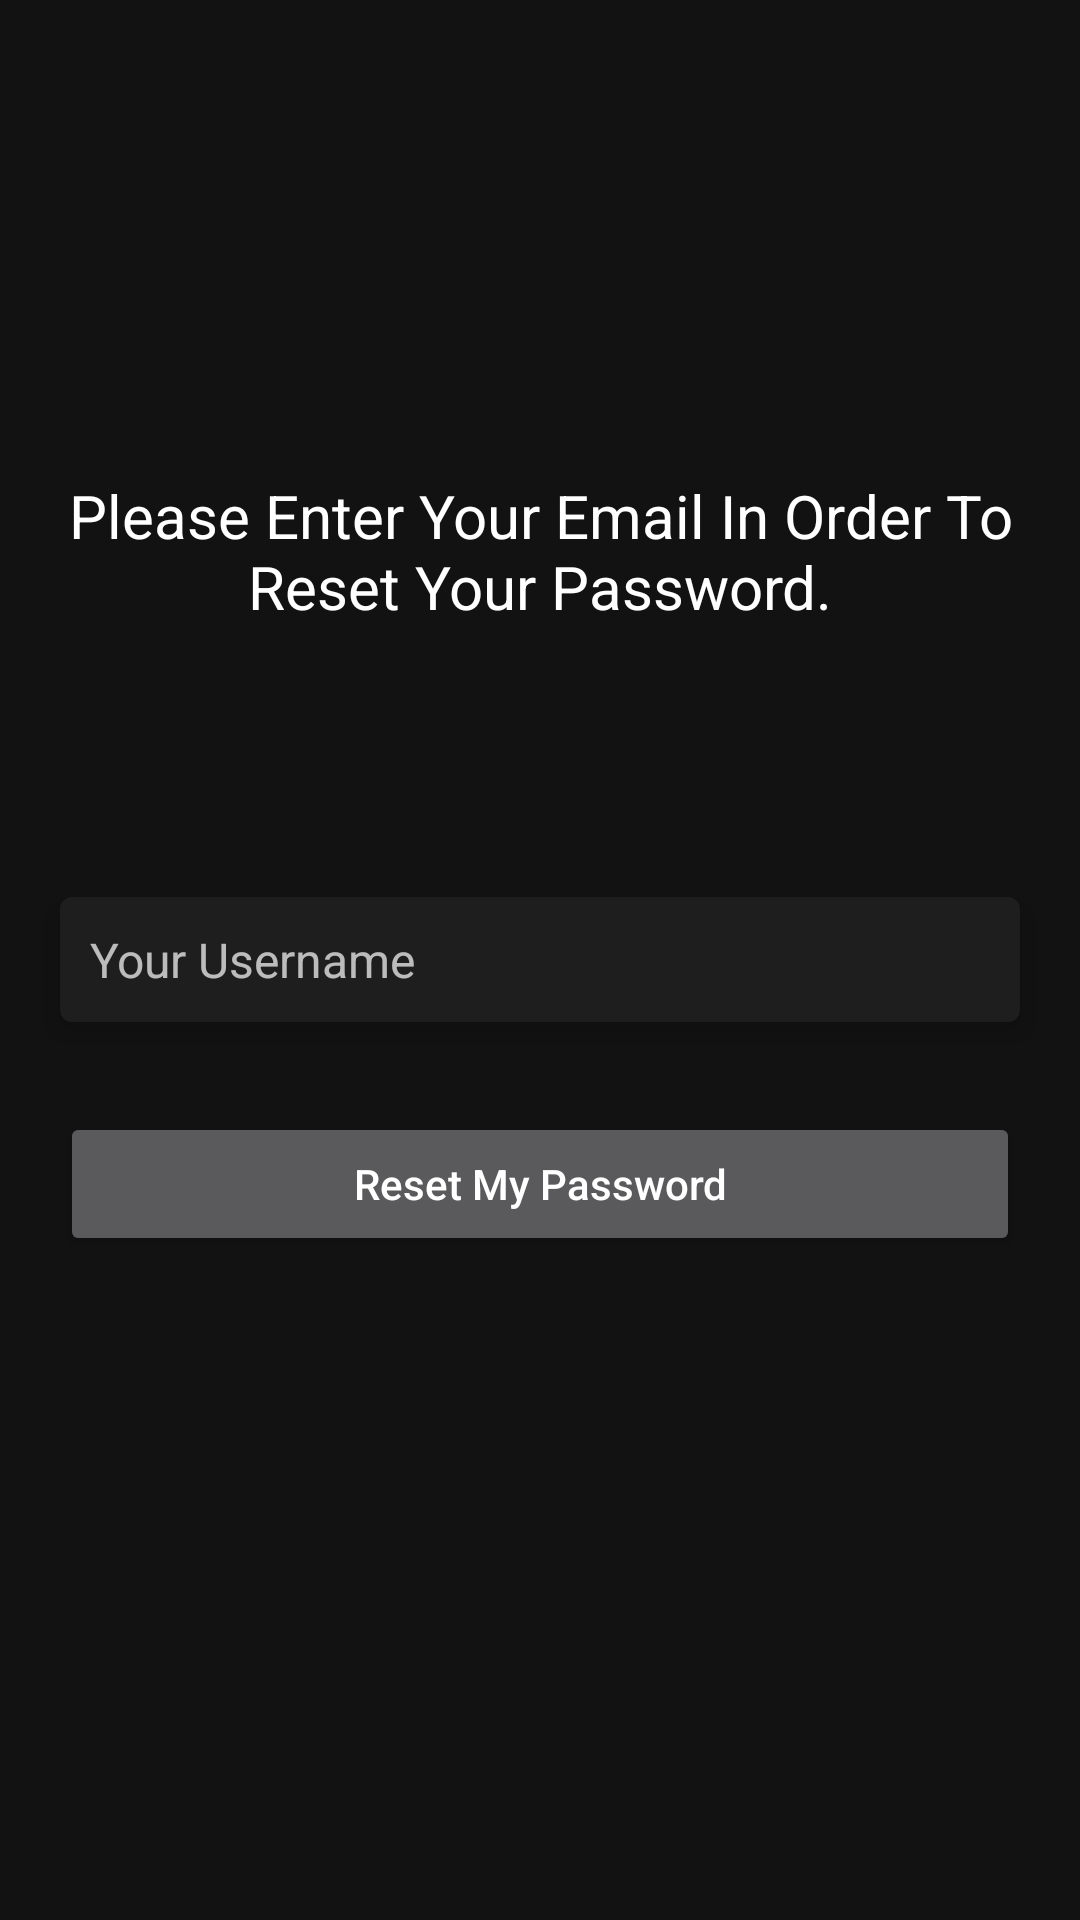

Reconstruct the res/layout file that produces this screen, plus the resources it refers to.
<!-- AndroidManifest.xml: application theme Theme.FitnessApp -->
<!-- res/layout/activity_forgot.xml -->
<?xml version="1.0" encoding="utf-8"?>
<RelativeLayout xmlns:android="http://schemas.android.com/apk/res/android"
    xmlns:app="http://schemas.android.com/apk/res-auto"
    xmlns:tools="http://schemas.android.com/tools"
    android:layout_width="match_parent"
    android:layout_height="match_parent"
    tools:context=".view.auth.ForgotActivity">

    <TextView
        android:layout_width="match_parent"
        android:layout_height="wrap_content"
        android:textAlignment="center"
        android:layout_marginBottom="90dp"
        android:layout_marginEnd="20dp"
        android:layout_marginStart="20dp"
        android:layout_above="@+id/forgot_email"
        style="@style/PageTitle"
        android:text="@string/please_enter_your_email_in_order_to_reset_your_password"
        android:layout_centerHorizontal="true"/>

    <EditText
        android:id="@+id/forgot_email"
        style="@style/InputEditText"
        android:layout_width="match_parent"
        android:layout_height="wrap_content"
        android:autofillHints="username"
        android:layout_centerVertical="true"
        android:drawableStart="@drawable/ic_baseline_account_circle_24"
        android:drawablePadding="10dp"
        android:elevation="6dp"
        android:hint="@string/your_username"
        android:inputType="textEmailAddress"/>

    <Button
        android:id="@+id/forgot_button"
        android:layout_width="match_parent"
        android:layout_height="wrap_content"
        android:layout_below="@+id/forgot_email"
        android:layout_marginTop="30dp"
        android:layout_marginEnd="20dp"
        android:textAllCaps="false"
        android:padding="10dp"
        android:layout_marginStart="20dp"
        android:text="@string/reset_my_password"/>

    <TextView
        android:id="@+id/username_notification"
        style="@style/notification"/>

</RelativeLayout>
<!-- resources referenced by this layout -->
<resources>
  <string name="please_enter_your_email_in_order_to_reset_your_password">Please Enter Your Email In Order To Reset Your Password.</string>
  <string name="reset_my_password">Reset My Password</string>
  <string name="your_username">Your Username</string>
  <style name="InputEditText" parent="TextInput_ListItemTitles_ImportantText_Snippet">
          <item name="android:layout_marginEnd">20dp</item>
          <item name="android:layout_marginStart">20dp</item>
          <item name="android:padding">10dp</item>
          <item name="android:background">@drawable/edit_text</item>
      </style>
  <style name="PageTitle" parent="Theme.FitnessApp">
          <item name="android:textSize">20sp</item>
      </style>
  <style name="notification" parent="Paragraph_Secondary_Caption">
          <item name="android:layout_width">match_parent</item>
          <item name="android:layout_height">wrap_content</item>
          <item name="android:padding">10dp</item>
          <item name="android:layout_marginStart">20dp</item>
          <item name="android:layout_marginEnd">20dp</item>
          <item name="android:elevation">2dp</item>
          <item name="android:layout_marginBottom">-100dp</item>
          <item name="android:textColor">@color/black</item>
          <item name="android:background">@drawable/notification</item>
          <item name="android:fitsSystemWindows">true</item>
          <item name="android:layout_alignParentBottom">true</item>
      </style>
  <style name="Theme.FitnessApp" parent="Theme.MaterialComponents.NoActionBar">
          <item name="background">@color/darkGrey</item>
          <item name="colorPrimary">@color/primary</item>
          <item name="colorSecondary">@color/primary</item>
          <item name="colorSurface">@color/darkGrey</item>
          <item name="colorOnPrimary">@color/black</item>
          <item name="colorOnSecondary">@color/black</item>
          <item name="colorOnBackground">@color/white</item>
          <item name="colorOnSurface">@color/white</item>
          <item name="colorOnError">@color/black</item>
          <item name="colorError">@color/error</item>
          <item name="android:statusBarColor">@color/darkGrey</item>
          <item name="snackbarStyle">@style/Widget.App.Snackbar</item>
      </style>
  <style name="TextInput_ListItemTitles_ImportantText_Snippet" parent="Theme.FitnessApp">&gt;
          <item name="android:textSize">16sp</item>
      </style>
  <!-- drawable edit_text (drawable) -->
  <?xml version="1.0" encoding="utf-8"?>
  <shape xmlns:android="http://schemas.android.com/apk/res/android" android:shape="rectangle">
  
      <solid android:color="@color/editText"/>
      <corners android:radius="4dp"/>
  
  </shape>
  <style name="Paragraph_Secondary_Caption" parent="Theme.FitnessApp">&gt;
          <item name="android:textSize">14sp</item>
      </style>
  <color name="black">#000</color>
  <!-- drawable notification (drawable) -->
  <?xml version="1.0" encoding="utf-8"?>
  <shape xmlns:android="http://schemas.android.com/apk/res/android" android:shape="rectangle">
  
      <solid android:color="@color/notification"/>
      <corners android:radius="4dp"/>
  
  </shape>
  <color name="darkGrey">#121212</color>
  <color name="primary">#e08283</color>
  <color name="white">#fff</color>
  <color name="error">#cf6679</color>
  <style name="Widget.App.Snackbar" parent="Widget.MaterialComponents.Snackbar">
          <item name="actionTextColorAlpha">1</item>
          <item name="backgroundOverlayColorAlpha">1</item>
      </style>
  <color name="editText">@color/grey1</color>
  <color name="notification">@color/white</color>
  <color name="grey1">#1E1E1E</color>
</resources>
